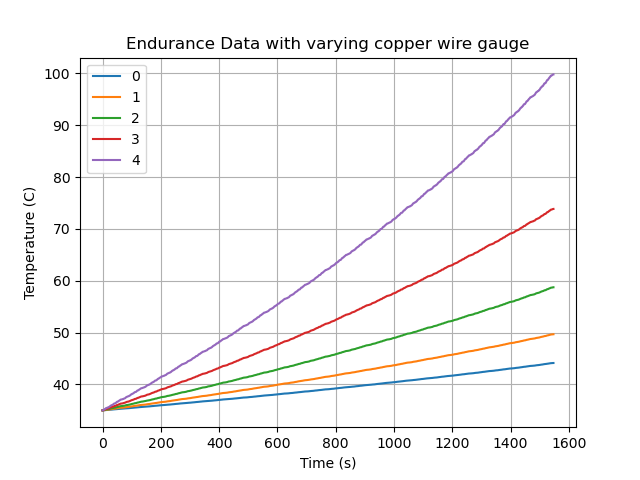

Source data for this figure (header and first rows):
, 0.008251, 0.007348, 0.0065439999999999995, 0.005827, 0.005189
0, 35.0, 35.0, 35.0, 35.0, 35.0
1, 35.0, 35.0, 35.0, 35.0, 35.0
2, 35, 35, 35, 35, 35.01
3, 35, 35, 35.01, 35.01, 35.01
4, 35, 35.01, 35.01, 35.01, 35.02
5, 35, 35.01, 35.01, 35.02, 35.03
6, 35.01, 35.01, 35.01, 35.02, 35.03
7, 35.01, 35.01, 35.02, 35.03, 35.04
8, 35.01, 35.01, 35.02, 35.03, 35.05
9, 35.01, 35.01, 35.02, 35.03, 35.05
10, 35.01, 35.01, 35.02, 35.04, 35.06
11, 35.01, 35.02, 35.02, 35.04, 35.06
12, 35.01, 35.02, 35.03, 35.04, 35.07
13, 35.01, 35.02, 35.03, 35.04, 35.07
14, 35.01, 35.02, 35.03, 35.05, 35.08
15, 35.01, 35.02, 35.03, 35.05, 35.08
16, 35.01, 35.02, 35.03, 35.05, 35.08
17, 35.01, 35.02, 35.04, 35.06, 35.09
18, 35.01, 35.02, 35.04, 35.06, 35.09
19, 35.02, 35.02, 35.04, 35.06, 35.1
20, 35.02, 35.03, 35.04, 35.06, 35.1
21, 35.02, 35.03, 35.04, 35.07, 35.11
22, 35.02, 35.03, 35.04, 35.07, 35.11
23, 35.02, 35.03, 35.04, 35.07, 35.11
24, 35.02, 35.03, 35.04, 35.07, 35.11
25, 35.02, 35.03, 35.04, 35.07, 35.11
26, 35.02, 35.03, 35.04, 35.07, 35.11
27, 35.02, 35.03, 35.04, 35.07, 35.11
28, 35.02, 35.03, 35.04, 35.07, 35.11
29, 35.02, 35.03, 35.04, 35.07, 35.11
30, 35.02, 35.03, 35.04, 35.07, 35.11
31, 35.02, 35.03, 35.04, 35.07, 35.11
32, 35.02, 35.03, 35.04, 35.07, 35.11
33, 35.02, 35.03, 35.04, 35.07, 35.11
34, 35.02, 35.03, 35.04, 35.07, 35.11
35, 35.02, 35.03, 35.04, 35.07, 35.11
36, 35.02, 35.03, 35.04, 35.07, 35.11
37, 35.02, 35.03, 35.05, 35.07, 35.12
38, 35.02, 35.03, 35.05, 35.08, 35.12
39, 35.02, 35.03, 35.05, 35.08, 35.12
40, 35.02, 35.03, 35.05, 35.08, 35.13
41, 35.02, 35.03, 35.05, 35.08, 35.13
42, 35.02, 35.03, 35.05, 35.08, 35.13
43, 35.02, 35.03, 35.05, 35.09, 35.14
44, 35.02, 35.03, 35.06, 35.09, 35.14
45, 35.02, 35.03, 35.06, 35.09, 35.14
46, 35.02, 35.03, 35.06, 35.09, 35.14
47, 35.02, 35.03, 35.06, 35.09, 35.14
48, 35.02, 35.03, 35.06, 35.09, 35.14
49, 35.02, 35.03, 35.06, 35.09, 35.14
50, 35.02, 35.03, 35.06, 35.09, 35.14
51, 35.02, 35.04, 35.06, 35.09, 35.14
52, 35.02, 35.04, 35.06, 35.09, 35.14
53, 35.02, 35.04, 35.06, 35.09, 35.14
54, 35.02, 35.04, 35.06, 35.09, 35.14
55, 35.02, 35.04, 35.06, 35.09, 35.14
56, 35.02, 35.04, 35.06, 35.09, 35.14
57, 35.02, 35.04, 35.06, 35.09, 35.14
58, 35.02, 35.04, 35.06, 35.09, 35.14
59, 35.02, 35.04, 35.06, 35.09, 35.15
... 22,004 more rows
